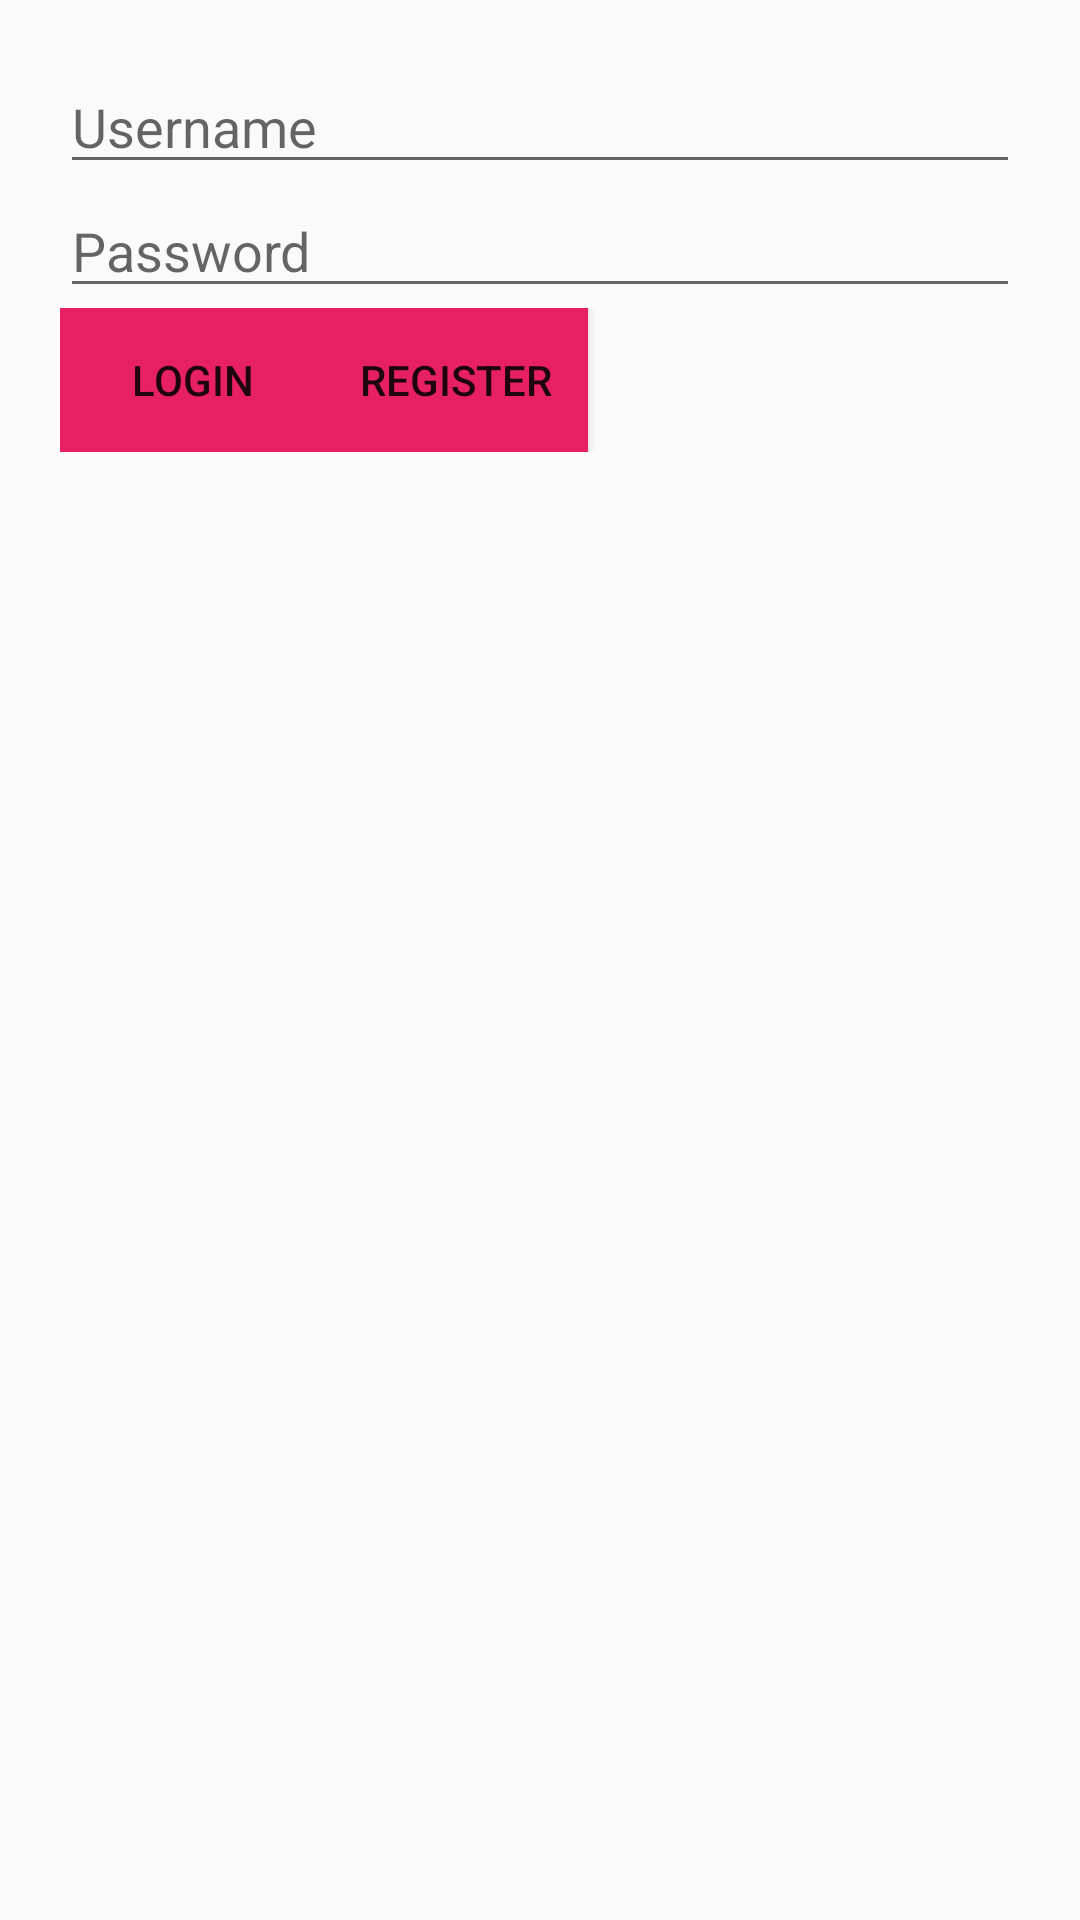

Here is an Android app screen rendered from its layout file. Give the layout XML and the strings, colors and styles it references.
<!-- AndroidManifest.xml: application theme Txt_Theme -->
<!-- res/layout/content_login.xml -->
<?xml version="1.0" encoding="utf-8"?>
<LinearLayout xmlns:android= "http://schemas.android.com/apk/res/android"
    android:layout_width="fill_parent"
    android:layout_height="match_parent"
    android:paddingTop="20dp"
    android:paddingLeft="20dp"
    android:paddingRight="20dp"
    android:paddingBottom="20dp"
    android:orientation="vertical"
    style="@style/Txt_Theme">

    <EditText
        android:id="@+id/name"
        android:layout_width="match_parent"
        android:layout_height="wrap_content"
        android:hint="@string/txtuname_hint"
        />

    <EditText
        android:id="@+id/pass"
        android:layout_width="match_parent"
        android:layout_height="wrap_content"
        android:hint="@string/txtpassword_hint"
        />


    <LinearLayout
        android:layout_width="match_parent"
        android:layout_height="wrap_content"
        android:orientation="horizontal">

        <Button
            android:id="@+id/login"
            android:layout_width="wrap_content"
            android:layout_height="wrap_content"
            android:layout_gravity="start"
            android:background="@color/material_pink_500"
            android:text="@string/txtlogin_hint" />

        <Button
            android:id="@+id/register"
            android:layout_width="wrap_content"
            android:layout_height="wrap_content"
            android:layout_gravity="end"
            android:background="@color/material_pink_500"
            android:text="@string/txtregister_hint" />

    </LinearLayout>

</LinearLayout>
<!-- resources referenced by this layout -->
<resources>
  <color name="material_pink_500">#e71f63</color>
  <string name="txtlogin_hint">Login</string>
  <string name="txtpassword_hint">Password</string>
  <string name="txtregister_hint">Register</string>
  <string name="txtuname_hint">Username</string>
  <style name="Txt_Theme" parent="Theme.AppCompat.Light.DarkActionBar">
          
          <item name="colorPrimary">#d71b60</item>
          <item name="colorPrimaryDark">#d71b60</item>
          <item name="colorAccent">@color/colorAccent</item>
  
      </style>
  <color name="colorAccent">#FF4081</color>
</resources>
